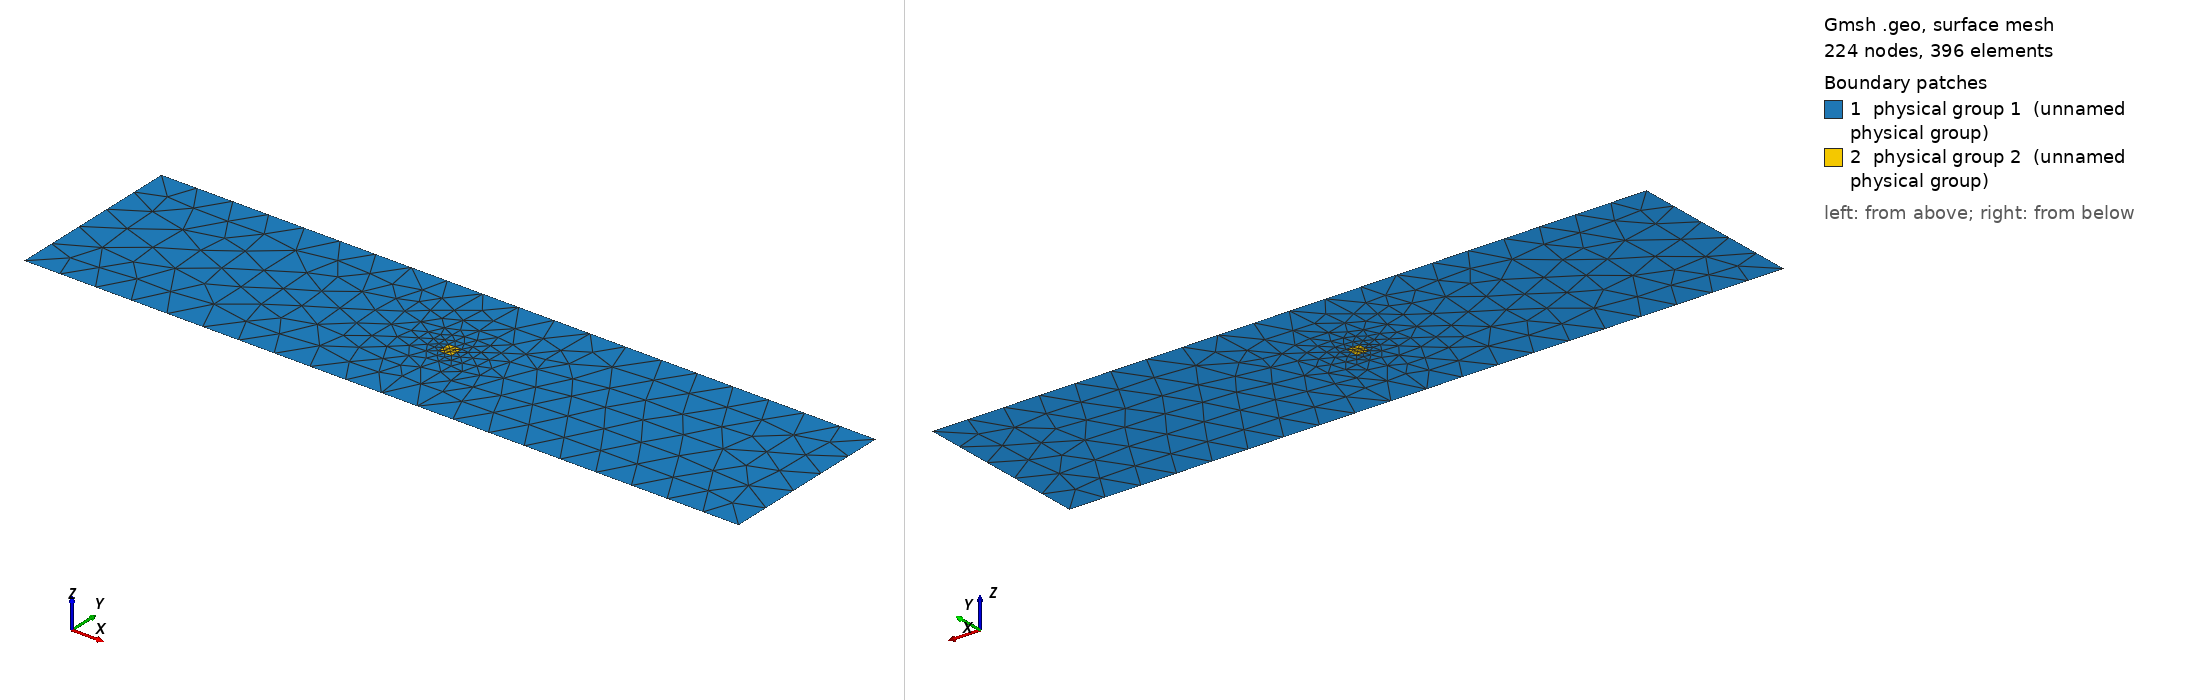

Gmsh geometry script, surface-meshed: 224 nodes, 396 surface elements. Boundary patches (legend numbers): 1 physical group 1 (unnamed physical group), 2 physical group 2 (unnamed physical group). Left view from above one corner, right view from below the opposite corner. Legend entries are the model's physical surfaces. The drawing asked Gmsh for element sizes between 1% and 20% of the model's largest extent; the script's own settings can give other sizes.

=== 5.0.geo (drawn) ===
// Domain and turbine specification
L = 800.0;
W = 200.0;
D = 15.0;
dx_outer = 40.0;
dx_inner = 8.0;

// Domain and turbine footprints
Point(1) = {0, 0, 0, dx_outer};
Point(2) = {L, 0, 0, dx_outer};
Point(3) = {L, W, 0, dx_outer};
Point(4) = {0, W, 0, dx_outer};
Line(1) = {1, 2};
Line(2) = {2, 3};
Line(3) = {3, 4};
Line(4) = {4, 1};
Physical Line(1) = {4};   // Left boundary
Physical Line(2) = {2};   // Right boundary
Physical Line(3) = {1,3}; // Sides
Line Loop(1) = {1, 2, 3, 4};  // outside loop
Point(5) = {L/2-D/2, W/2-D/2, 0., dx_inner};
Point(6) = {L/2+D/2, W/2-D/2, 0., dx_inner};
Point(7) = {L/2+D/2, W/2+D/2, 0., dx_inner};
Point(8) = {L/2-D/2, W/2+D/2, 0., dx_inner};
Line(5) = {5, 6};
Line(6) = {6, 7};
Line(7) = {7, 8};
Line(8) = {8, 5};
Line Loop(2) = {5, 6, 7, 8};  // inside loop 1

// Surfaces
Plane Surface(1) = {1, 2};
Plane Surface(2) = {2};
Physical Surface(1) = {1};  // outside turbine
Physical Surface(2) = {2};  // inside turbine 1
